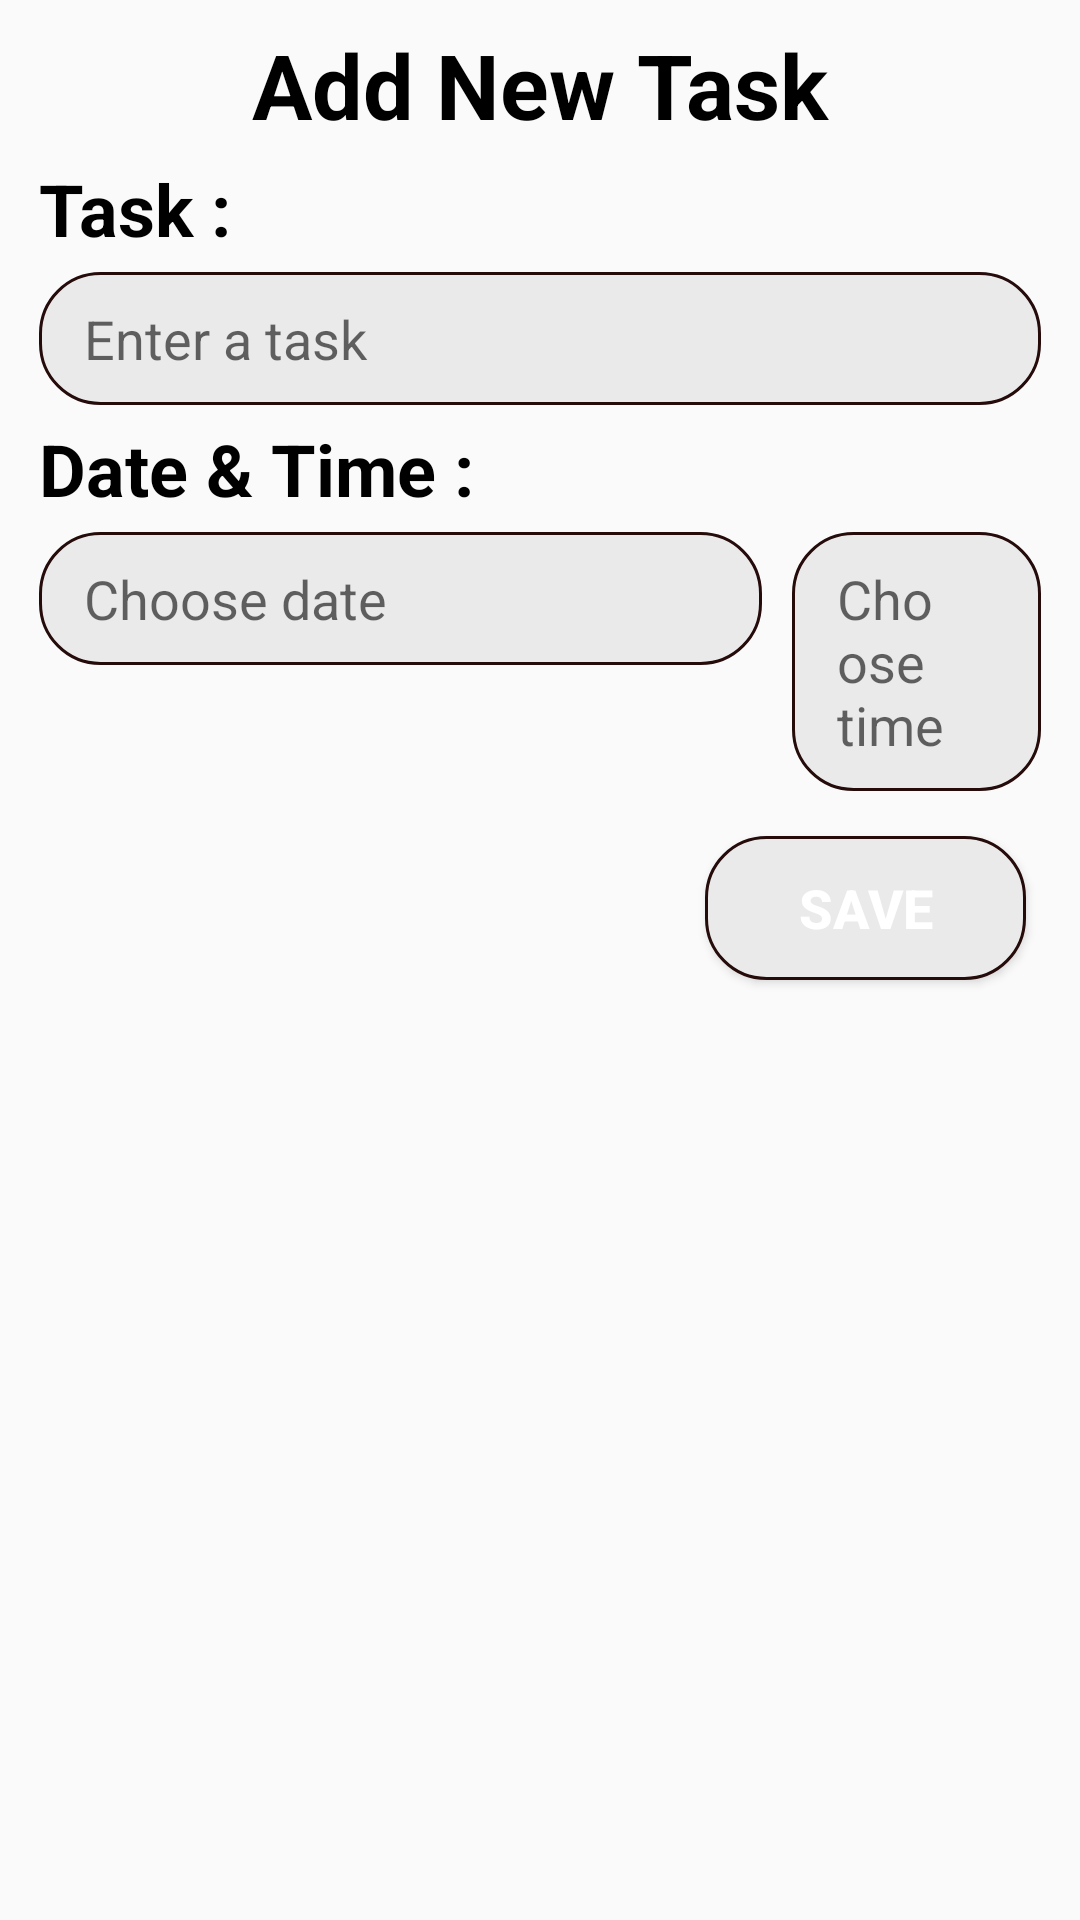

The Android layout XML behind this screen, and the referenced resources:
<!-- AndroidManifest.xml: application theme Theme.DontForgetToToIt -->
<!-- res/layout/activity_add_new.xml -->
<?xml version="1.0" encoding="utf-8"?>
<LinearLayout xmlns:android="http://schemas.android.com/apk/res/android"
    xmlns:app="http://schemas.android.com/apk/res-auto"
    xmlns:tools="http://schemas.android.com/tools"
    android:layout_width="match_parent"
    android:layout_height="wrap_content"
    android:orientation="vertical"
    android:padding="8dp"
    android:paddingBottom="30dp">


    <TextView
        android:layout_width="match_parent"
        android:layout_height="wrap_content"
        android:paddingBottom="5dp"
        android:text="Add New Task"
        android:textAlignment="center"
        android:textColor="@android:color/black"
        android:textSize="30sp"
        android:textStyle="bold" />

    <LinearLayout
        android:layout_width="match_parent"
        android:layout_height="wrap_content"
        android:orientation="horizontal">

        <LinearLayout
            android:layout_width="match_parent"
            android:layout_height="wrap_content"
            android:orientation="vertical">

            <TextView
                android:layout_width="wrap_content"
                android:layout_height="wrap_content"
                android:layout_marginLeft="5dp"
                android:layout_marginRight="10dp"
                android:background="@null"
                android:text="Task :"
                android:textColor="@android:color/black"
                android:textSize="24sp"
                android:textStyle="bold" />

            <EditText
                android:id="@+id/editTextTask"
                android:layout_width="match_parent"
                android:layout_height="wrap_content"
                android:layout_marginLeft="5dp"
                android:layout_marginTop="5dp"
                android:layout_marginRight="5dp"
                android:layout_marginBottom="5dp"
                android:background="@drawable/botron"
                android:ems="10"
                android:gravity="start|top"
                android:hint="Enter a task"
                android:inputType="textMultiLine"
                android:paddingStart="15dp"
                android:paddingTop="10dp"

                android:paddingRight="10dp"
                android:paddingBottom="10dp"
                android:textColor="@android:color/black"
                android:textSize="18dp" />

            <TextView
                android:layout_width="wrap_content"
                android:layout_height="wrap_content"
                android:layout_marginLeft="5dp"
                android:layout_marginRight="10dp"
                android:background="@null"
                android:text="Date &amp; Time :"
                android:textColor="@android:color/black"
                android:textSize="24sp"
                android:textStyle="bold" />

            <LinearLayout
                android:layout_width="match_parent"
                android:layout_height="wrap_content"
                android:orientation="horizontal">

                <TextView
                    android:id="@+id/editTextDate"
                    android:layout_width="241dp"
                    android:layout_height="wrap_content"
                    android:layout_marginLeft="5dp"
                    android:layout_marginTop="5dp"
                    android:layout_marginRight="5dp"
                    android:layout_marginBottom="5dp"
                    android:background="@drawable/botron"
                    android:hint="Choose date"
                    android:paddingLeft="15dp"
                    android:paddingTop="10dp"
                    android:paddingRight="10dp"
                    android:paddingBottom="10dp"
                    android:textColor="@android:color/black"
                    android:textSize="18dp" />

                <TextView
                    android:id="@+id/editTextTime"
                    android:layout_width="match_parent"
                    android:layout_height="wrap_content"
                    android:layout_marginLeft="5dp"
                    android:layout_marginTop="5dp"
                    android:layout_marginRight="5dp"
                    android:layout_marginBottom="5dp"
                    android:background="@drawable/botron"
                    android:hint="Choose time"
                    android:paddingLeft="15dp"
                    android:paddingTop="10dp"
                    android:paddingRight="10dp"
                    android:paddingBottom="10dp"
                    android:textColor="@android:color/black"
                    android:textSize="18dp" />
            </LinearLayout>
        </LinearLayout>


    </LinearLayout>


    <Button
        android:id="@+id/btnSave"
        android:layout_width="107dp"
        android:layout_height="wrap_content"
        android:layout_alignParentEnd="true"
        android:layout_gravity="end"
        android:layout_margin="10dp"
        android:background="@drawable/botron"
        android:text="save"
        android:textColor="@color/white"
        android:textSize="18dp"
        android:textStyle="bold" />

</LinearLayout>
<!-- resources referenced by this layout -->
<resources>
  <color name="white">#FFFFFFFF</color>
  <!-- drawable botron (drawable) -->
  <?xml version="1.0" encoding="utf-8"?>
  <shape xmlns:android="http://schemas.android.com/apk/res/android"
      android:shape="rectangle" android:padding="15dp">
      <solid android:color="#eaeaea"/>
      <corners
          android:bottomRightRadius="20dp"
          android:bottomLeftRadius="20dp"
          android:topLeftRadius="20dp"
          android:topRightRadius="20dp"/>
      <stroke android:width="1dp" android:color="#260b0b" />
  </shape>
  <style name="Theme.DontForgetToToIt" parent="Theme.AppCompat.Light">T
          
          <item name="colorPrimary">@color/md_light_green_400 </item>
          <item name="colorPrimaryVariant">@color/md_light_green_700</item>
          <item name="colorOnPrimary">@color/md_black_1000</item>
          
          <item name="colorSecondary">@color/md_deep_orange_300</item>
          <item name="colorSecondaryVariant">@color/md_deep_orange_600</item>
          <item name="colorOnSecondary">@color/md_black_1000</item>
          
          <item name="android:statusBarColor" tools:targetApi="l">?attr/colorPrimaryVariant</item>
          
      </style>
</resources>
